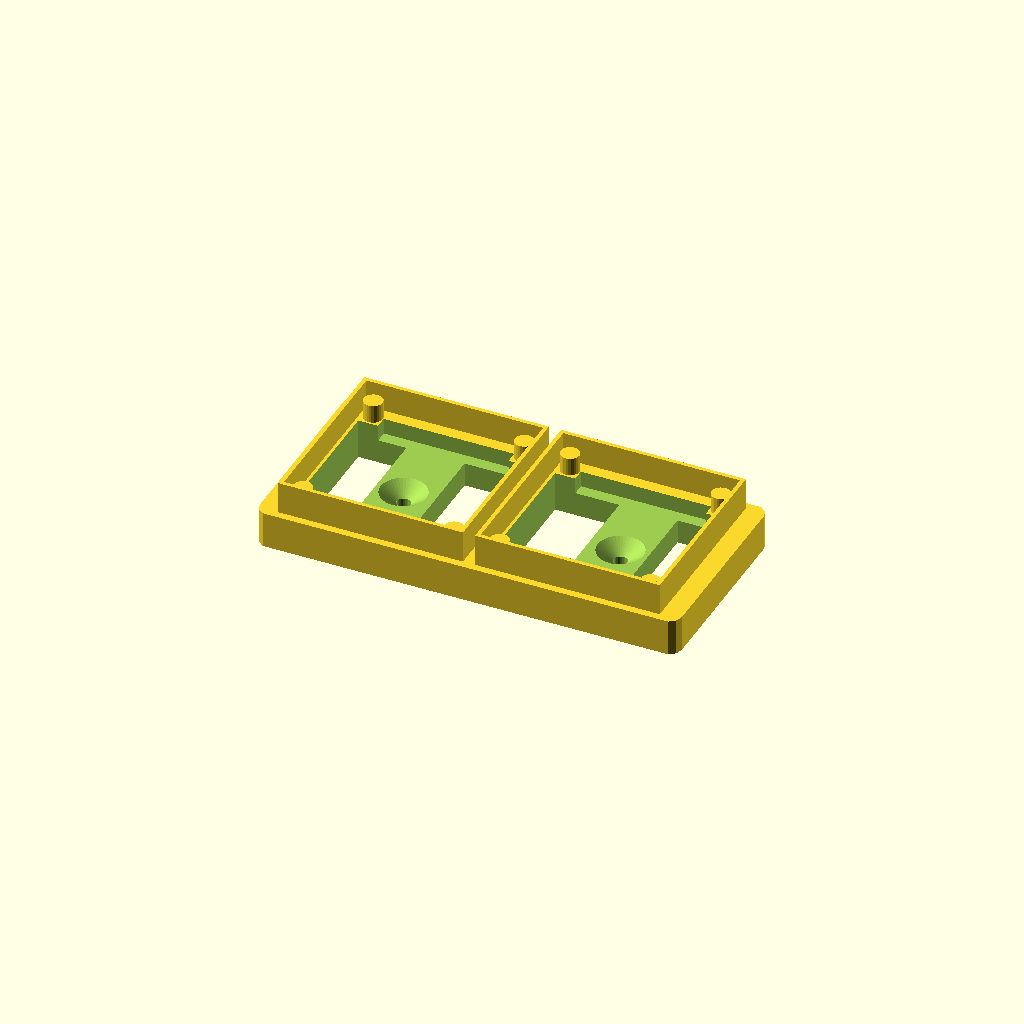
Cell 1 — every parameter at its default value.
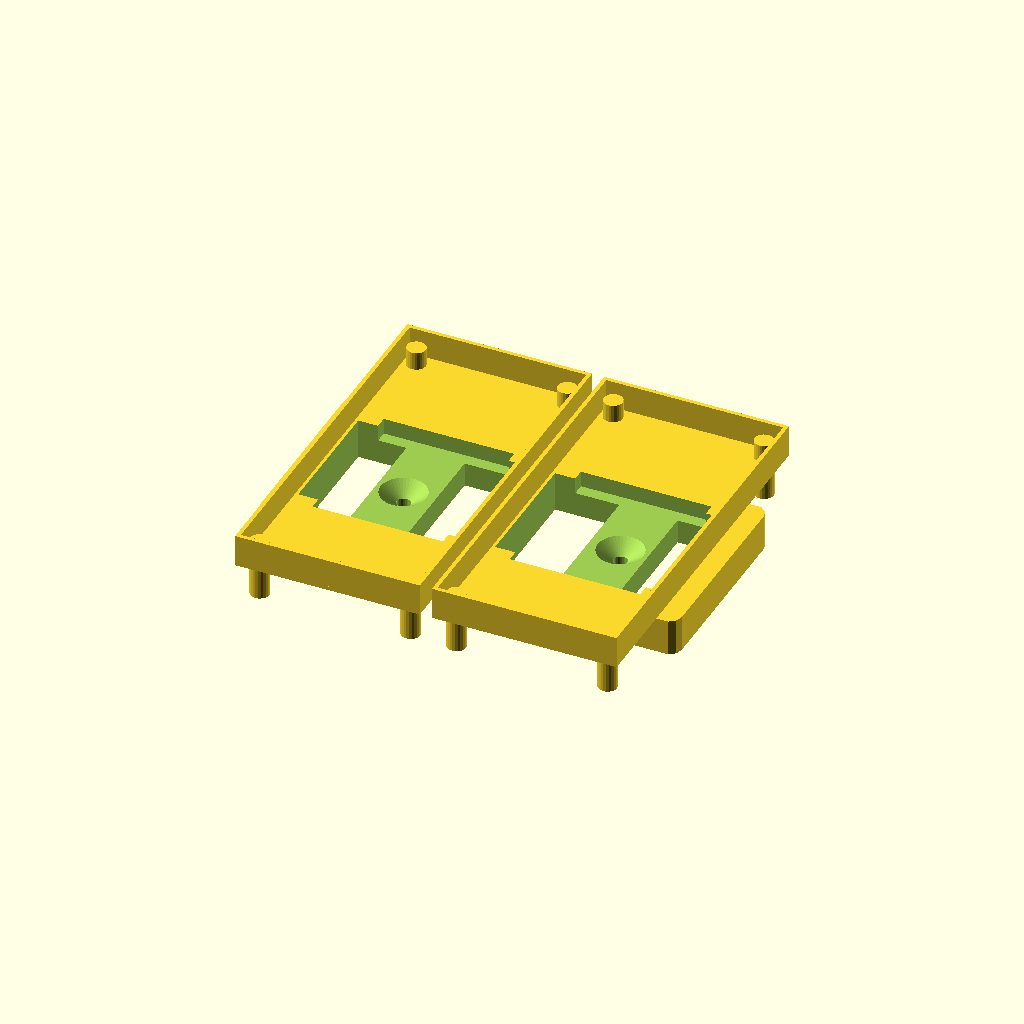
Cell 2: mc_width = 92 (everything else at default).
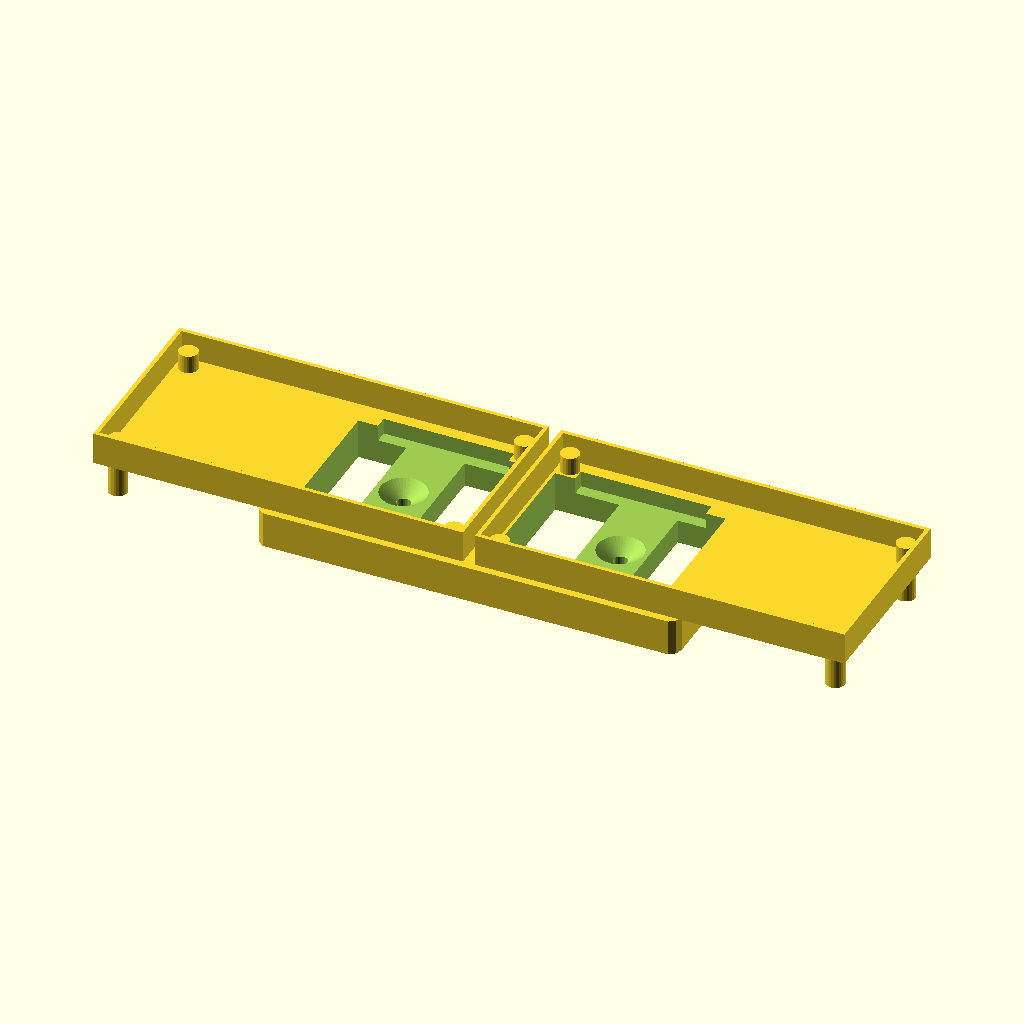
Cell 3: mc_length = 92 (everything else at default).
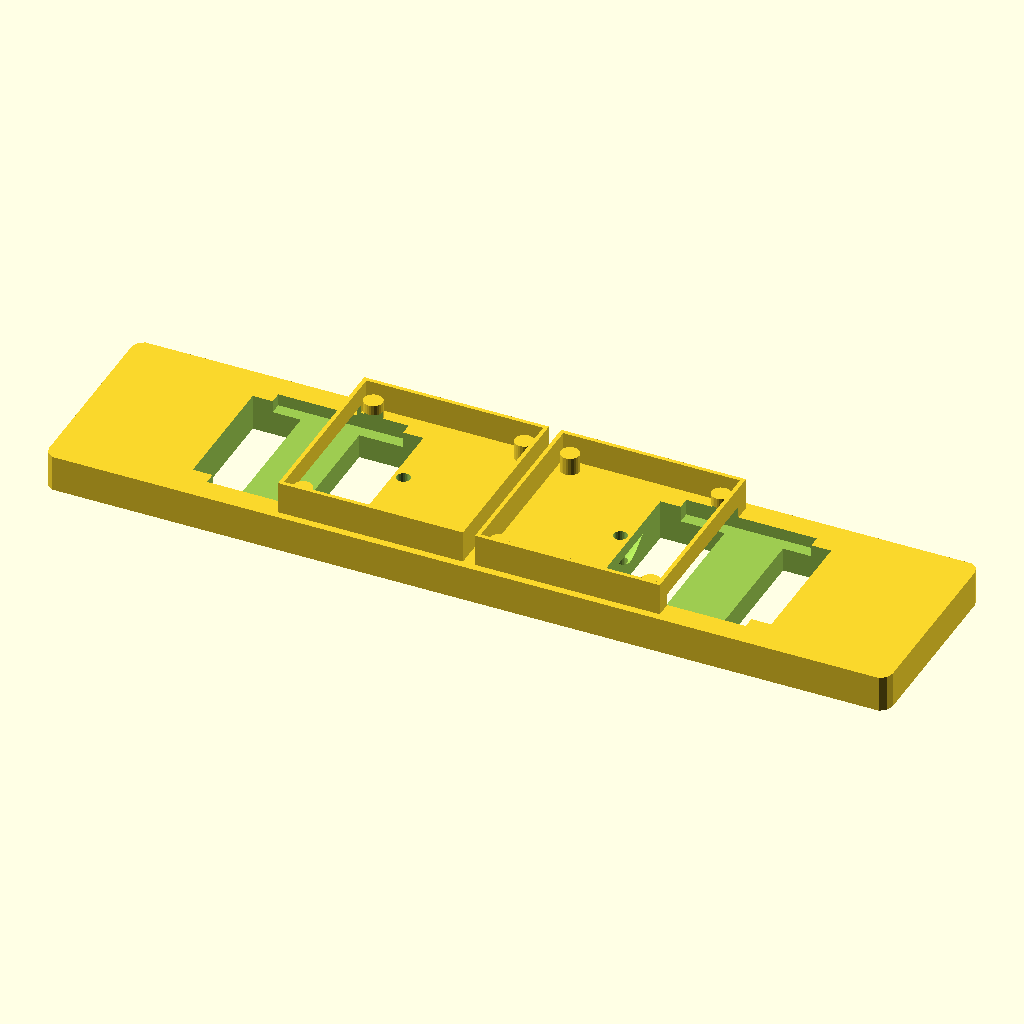
Cell 4: the same model with base_length = 210.
All cells are drawn from one camera (rotation 55°, 0°, 25°, orthographic, colour scheme Cornfield), so only the parameter changes between them.
Source of the model, OpenSCAD-files/Motor_montroller_mounters.scad:
// Raspberry Pi Car Motor Controller Mount
// For two 43mm x 43mm motor controllers

mc_width = 46;
mc_length = 46;
mc_hole_inset = 4.2;  
mc_hole_diameter = 4.7;

// Base plate dimensions
base_length = 105; // Enough for two controllers plus spacing
base_width = 50;
base_thickness = 9;

// column cylinders height from wall

clearance_columns = -2.5;

// Car mounting
car_mount_hole_distance = 54; // Distance between car mounting points
car_mount_hole_diameter = 3.4; // M2.5 with slight tolerance
car_mount_countersink_diameter = 14; // Diameter of countersink
car_mount_countersink_depth = 4; // Depth of countersink

// Additional parameters
spacing_between_controllers = 3; // Space between the two controllers
wall_height = 8; // Height of walls for stability
corner_radius = 3; // Rounded corners

module roundedRect(size, radius) {
    x = size[0];
    y = size[1];
    z = size[2];
    
    linear_extrude(height=z)
    hull() {
        // Place circles at the four corners
        translate([radius, radius, 0])
        circle(r=radius);
        
        translate([x-radius, radius, 0])
        circle(r=radius);
        
        translate([x-radius, y-radius, 0])
        circle(r=radius);
        
        translate([radius, y-radius, 0])
        circle(r=radius);
    }
}

// Motor controller mounting section - now centered
module motorControllerMount() {
    // Calculate total width needed for controllers
    total_controllers_width = 2 * mc_length + spacing_between_controllers;
    // Calculate offset to center controllers
    controller_x_offset = (base_length - total_controllers_width) / 2;
    
    difference() {
        union() {
            // Base plate with rounded corners
            // Center everything relative to origin
            translate([-base_length/2, -base_width/2, 0])
            roundedRect([base_length, base_width, base_thickness], corner_radius);
            
            // First controller platform - centered
            translate([-(total_controllers_width/2), -mc_width/2, base_thickness]) {
                // Platform
                cube([mc_length, mc_width, 1]);
                
                // Walls for stability
                cube([mc_length, 1, wall_height]);
                
                translate([0, mc_width-1, 0])
                cube([mc_length, 1, wall_height]);
                
                translate([0, 0, 0])
                cube([1, mc_width, wall_height]);
                
                translate([mc_length-1, 0, 0])
                cube([1, mc_width, wall_height]);
            }
            
            // Second controller platform - centered
            translate([spacing_between_controllers/2, -mc_width/2, base_thickness]) {
                // Platform
                cube([mc_length, mc_width, 1]);
                
                // Walls for stability
                cube([mc_length, 1, wall_height]);
                
                translate([0, mc_width-1, 0])
                cube([mc_length, 1, wall_height]);
                
                translate([0, 0, 0])
                cube([1, mc_width, wall_height]);
                
                translate([mc_length-1, 0, 0])
                cube([1, mc_width, wall_height]);
            }
            
            // First controllers standing columns
            
            translate([-(total_controllers_width/2) + mc_hole_inset, -mc_width/2 + mc_hole_inset, 0])
        cylinder(h=base_thickness+wall_height+clearance_columns, d=mc_hole_diameter, $fn=24);
            
            translate([-(total_controllers_width/2) + mc_length-mc_hole_inset, -mc_width/2 + mc_hole_inset, 0])
        cylinder(h=base_thickness+wall_height+clearance_columns, d=mc_hole_diameter, $fn=24);
        
        translate([-(total_controllers_width/2) + mc_hole_inset, mc_width/2 - mc_hole_inset, 0])
        cylinder(h=base_thickness+wall_height+clearance_columns, d=mc_hole_diameter, $fn=24);
        
        translate([-(total_controllers_width/2) + mc_length-mc_hole_inset, mc_width/2 - mc_hole_inset, 0])
        cylinder(h=base_thickness+wall_height+clearance_columns, d=mc_hole_diameter, $fn=24);
            
           // Second controllers standing columns
        
         translate([spacing_between_controllers/2 + mc_hole_inset, -mc_width/2 + mc_hole_inset, 0])
        cylinder(h=base_thickness+wall_height+clearance_columns, d=mc_hole_diameter, $fn=24);
        
        translate([spacing_between_controllers/2 + mc_length-mc_hole_inset, -mc_width/2 + mc_hole_inset, 0])
        cylinder(h=base_thickness+wall_height+clearance_columns, d=mc_hole_diameter, $fn=24);
        
        translate([spacing_between_controllers/2 + mc_hole_inset, mc_width/2 - mc_hole_inset, 0])
        cylinder(h=base_thickness+wall_height+clearance_columns, d=mc_hole_diameter, $fn=24);
        
        translate([spacing_between_controllers/2 + mc_length-mc_hole_inset, mc_width/2 - mc_hole_inset, 0])
        cylinder(h=base_thickness+wall_height+clearance_columns, d=mc_hole_diameter, $fn=24); 
           
        
}
        
        
        
        // Car mounting holes with countersinks using simple cylinders
        // First mounting hole - through hole
        translate([-car_mount_hole_distance/2, 0, -1])
        cylinder(h=base_thickness+wall_height, d=car_mount_hole_diameter, $fn=24);
        
        // First mounting hole - countersink on top surface
translate([-car_mount_hole_distance/2, 0, base_thickness-6])
cylinder(h=car_mount_countersink_depth, d1=car_mount_hole_diameter, d2=car_mount_countersink_diameter, $fn=40);
        
        // countersink for the pins coming out of the bottom of the controllers
        
        translate([base_length/4 - 1.7, 0, base_thickness])
        cube([32.5, 38, 6], center = true);
        
        // Second mounting hole - through hole
        translate([car_mount_hole_distance/2, 0, -1])
        cylinder(h=base_thickness+wall_height+10, d=car_mount_hole_diameter, $fn=24);
        
        // Second mounting hole - CORRECTED countersink on top surface
translate([car_mount_hole_distance/2, 0, base_thickness-6])
cylinder(h=car_mount_countersink_depth, d1=car_mount_hole_diameter, d2=car_mount_countersink_diameter, $fn=40);

        // countersink for the second mounting area
        
        translate([-base_length/4 + 1.7, 0, base_thickness])
        cube([32.5, 38, 6], center = true);
        
        // Add ventilation holes under the platform
// First side
translate([base_length/4 - 15, 0, -1])
cube([16, 32, base_thickness+30], center = true);

translate([base_length/4 + 13.5, 0, -1])
cube([12, 32, base_thickness+30], center = true);

// Second side

translate([-base_length/4 + 15, 0, -1])
cube([16, 32, base_thickness+30], center = true);

translate([-base_length/4 - 13.5, 0, -1])
cube([12, 32, base_thickness+30], center = true);




    }
}

//intersection() {
    motorControllerMount();
    //This creates a cutting plane that passes through both mounting holes
    //translate([-car_mount_hole_distance/2, -25, -1])
    //cube([car_mount_hole_distance, 50, 20]);
//}
Customizer parameters (derived from the source; name, type, default, range or options):
mc_width: number, default 46
mc_length: number, default 46
mc_hole_inset: number, default 4.2
mc_hole_diameter: number, default 4.7
base_length: number, default 105
base_width: number, default 50
base_thickness: number, default 9
clearance_columns: number, default -2.5
car_mount_hole_distance: number, default 54
car_mount_hole_diameter: number, default 3.4
car_mount_countersink_diameter: number, default 14
car_mount_countersink_depth: number, default 4
spacing_between_controllers: number, default 3
wall_height: number, default 8
corner_radius: number, default 3
